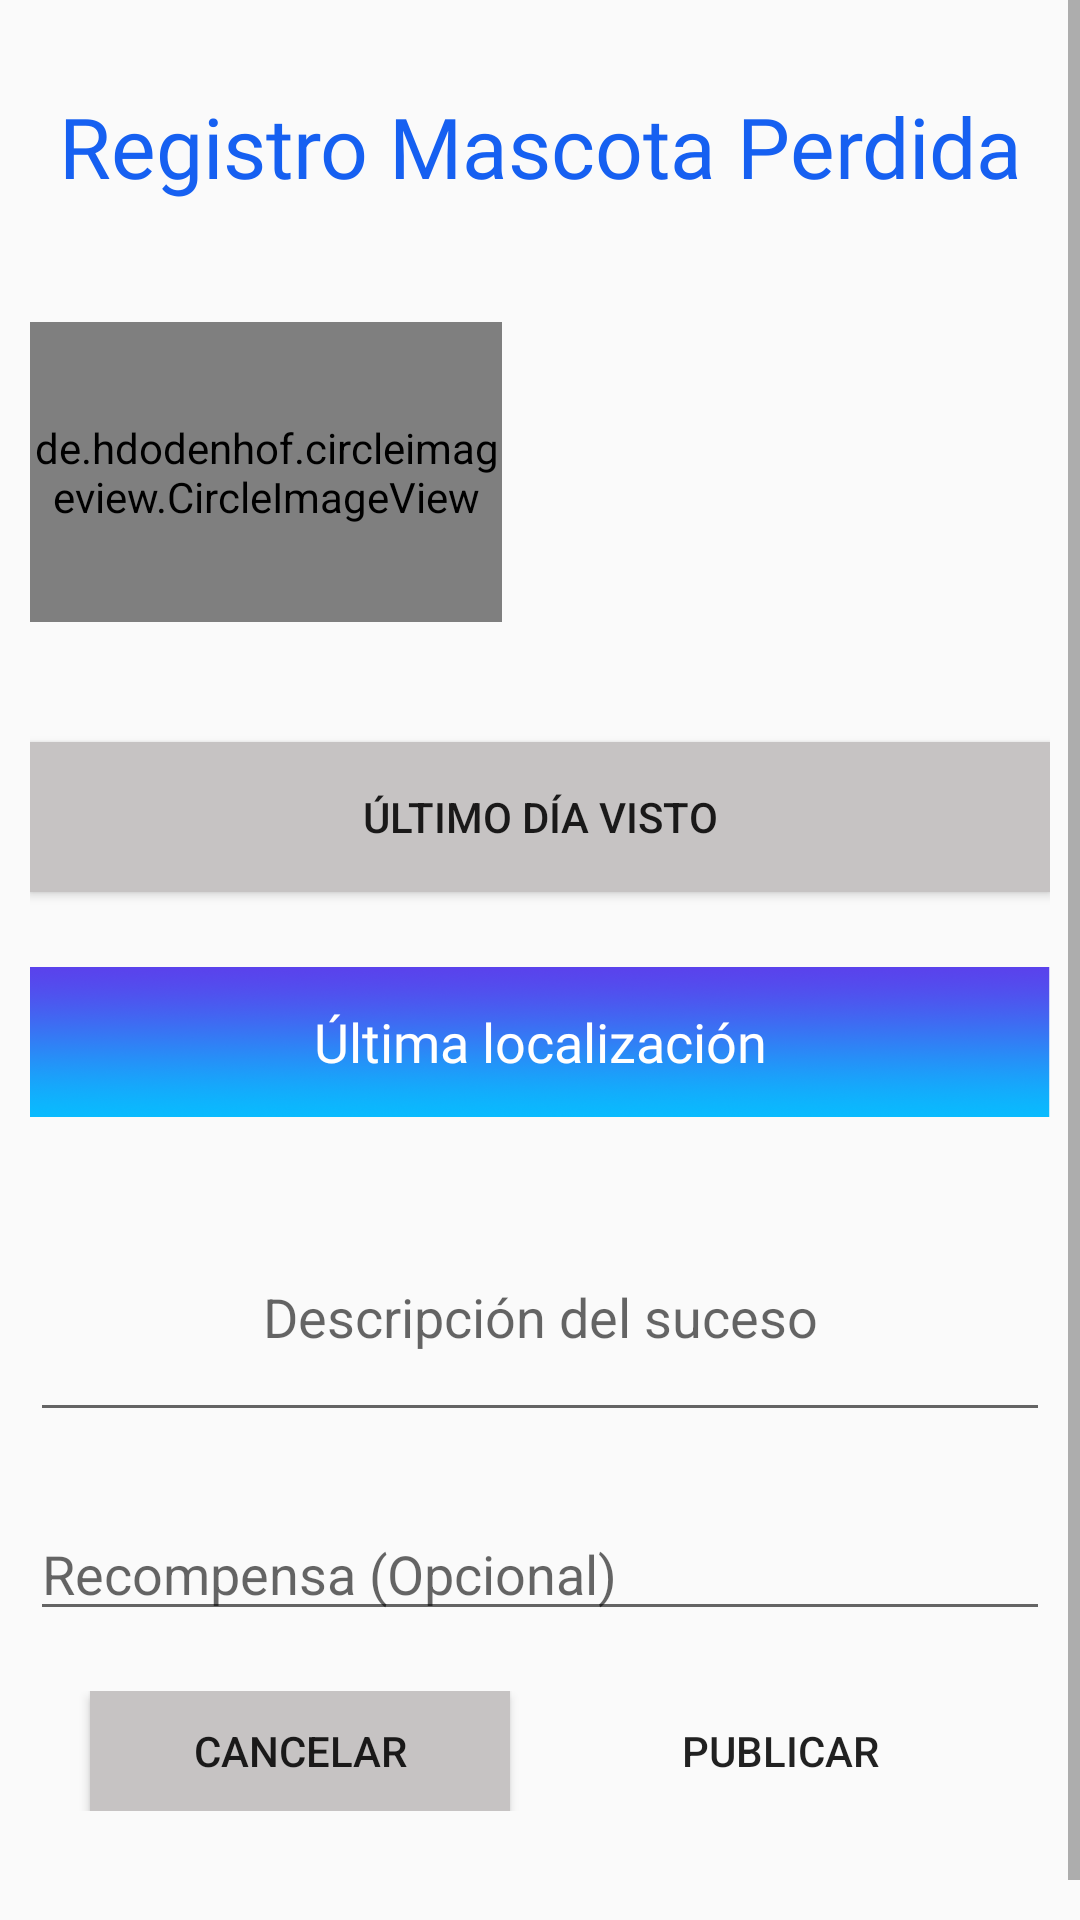

Write the Android layout XML for this screen, with the resource values it uses.
<!-- AndroidManifest.xml: application theme Theme.MiHuellasApp -->
<!-- res/layout/activity_mascota_perdida.xml -->
<?xml version="1.0" encoding="utf-8"?>
<androidx.constraintlayout.widget.ConstraintLayout xmlns:android="http://schemas.android.com/apk/res/android"
    xmlns:app="http://schemas.android.com/apk/res-auto"
    xmlns:tools="http://schemas.android.com/tools"
    android:layout_width="match_parent"
    android:layout_height="match_parent"
    tools:context=".MascotaPerdidaActivity">

    <ScrollView
        android:layout_width="match_parent"
        android:layout_height="match_parent">

        <LinearLayout
            android:layout_width="match_parent"
            android:layout_height="wrap_content"
            android:layout_margin="10dp"
            android:orientation="vertical">

            <TextView
                android:id="@+id/textView10"
                android:layout_width="match_parent"
                android:layout_height="wrap_content"
                android:layout_marginTop="20dp"
                android:fontFamily="@font/poppins_semibold"
                android:gravity="center"
                android:text="Registro Mascota Perdida"
                android:textColor="#1660F1"
                android:textSize="28sp" />

            <Space
                android:layout_width="match_parent"
                android:layout_height="40dp" />

            <LinearLayout
                android:layout_width="match_parent"
                android:layout_height="match_parent"
                android:orientation="horizontal">

                <de.hdodenhof.circleimageview.CircleImageView
                    android:id="@+id/iv_perfil_mascota"
                    android:layout_width="100dp"
                    android:layout_height="100dp"
                    android:layout_weight="1"
                    app:srcCompat="@mipmap/lost" />

                <Space
                    android:layout_width="wrap_content"
                    android:layout_height="wrap_content"
                    android:layout_weight="1" />

                <TextView
                    android:id="@+id/txt_nombre_mascota_perdida"
                    android:layout_width="wrap_content"
                    android:layout_height="wrap_content"
                    android:layout_marginTop="20dp"
                    android:layout_weight="1"
                    android:textColor="@color/black"
                    android:textSize="20sp" />

                <Space
                    android:layout_width="10dp"
                    android:layout_height="wrap_content"
                    android:layout_weight="1" />

            </LinearLayout>

            <Space
                android:layout_width="match_parent"
                android:layout_height="40dp" />

            <Button
                android:id="@+id/btn_fecha_perdido"
                android:layout_width="match_parent"
                android:layout_height="50dp"
                android:background="#C6C3C3"
                android:text="Último Día Visto" />

            <Space
                android:layout_width="match_parent"
                android:layout_height="25dp" />

            <Button
                android:id="@+id/btn_ubicacion_mascota_perdida"
                android:layout_width="match_parent"
                android:layout_height="50dp"
                android:background="@mipmap/fondo_top"
                android:fontFamily="@font/poppins_semibold"
                android:text="Última localización"
                android:textAllCaps="false"
                android:textColor="@color/colorWhite"
                android:textSize="18sp" />

            <Space
                android:layout_width="match_parent"
                android:layout_height="25dp" />

            <EditText
                android:id="@+id/txt_descripcionSuceso"
                android:layout_width="match_parent"
                android:layout_height="80dp"
                android:ems="10"
                android:gravity="center"
                android:hint="Descripción del suceso"
                android:inputType="textMultiLine" />

            <Space
                android:layout_width="match_parent"
                android:layout_height="25dp" />

            <EditText
                android:id="@+id/txt_recompensa"
                android:layout_width="match_parent"
                android:layout_height="wrap_content"
                android:ems="10"
                android:hint="Recompensa (Opcional)"
                android:inputType="text" />

            <Space
                android:layout_width="match_parent"
                android:layout_height="20dp" />

            <LinearLayout
                android:layout_width="match_parent"
                android:layout_height="match_parent"
                android:orientation="horizontal">

                <Space
                    android:layout_width="wrap_content"
                    android:layout_height="wrap_content"
                    android:layout_weight="1" />

                <Button
                    android:id="@+id/btn_cancelar_perdido"
                    android:layout_width="120dp"
                    android:layout_height="40dp"
                    android:layout_weight="1"
                    android:background="#C6C3C3"
                    android:text="@string/cancelar" />

                <Space
                    android:layout_width="wrap_content"
                    android:layout_height="wrap_content"
                    android:layout_weight="1" />

                <Button
                    android:id="@+id/btn_cambiar_estado_perdido"
                    android:layout_width="120dp"
                    android:layout_height="40dp"
                    android:layout_weight="1"
                    android:background="@mipmap/top_perros_perdidos_2"
                    android:text="Publicar" />

                <Space
                    android:layout_width="wrap_content"
                    android:layout_height="wrap_content"
                    android:layout_weight="1" />

            </LinearLayout>

            <Space
                android:layout_width="wrap_content"
                android:layout_height="50dp"
                android:layout_weight="1" />

        </LinearLayout>
    </ScrollView>
</androidx.constraintlayout.widget.ConstraintLayout>
<!-- resources referenced by this layout -->
<resources>
  <color name="black">#FF000000</color>
  <color name="colorWhite">#ffffff</color>
  <!-- mipmap fondo_top: png bitmap (mipmap-xxhdpi, 754910 bytes) -->
  <!-- mipmap lost: png bitmap (mipmap-xxhdpi, 168403 bytes) -->
  <string name="cancelar">Cancelar</string>
  <style name="Theme.MiHuellasApp" parent="Theme.AppCompat.Light.NoActionBar">
          
          <item name="colorPrimary">@color/colorPrimary</item>
          <item name="colorPrimaryDark">@color/colorPrimaryDark</item>
          <item name="colorAccent">@color/colorAccent</item>
          
          
          <item name="android:statusBarColor" tools:targetApi="l">?attr/colorPrimaryVariant</item>
          
      </style>
  <color name="colorPrimary">#455cde</color>
  <color name="colorPrimaryDark">#000d3d</color>
  <color name="colorAccent">#c2bdbf</color>
</resources>
